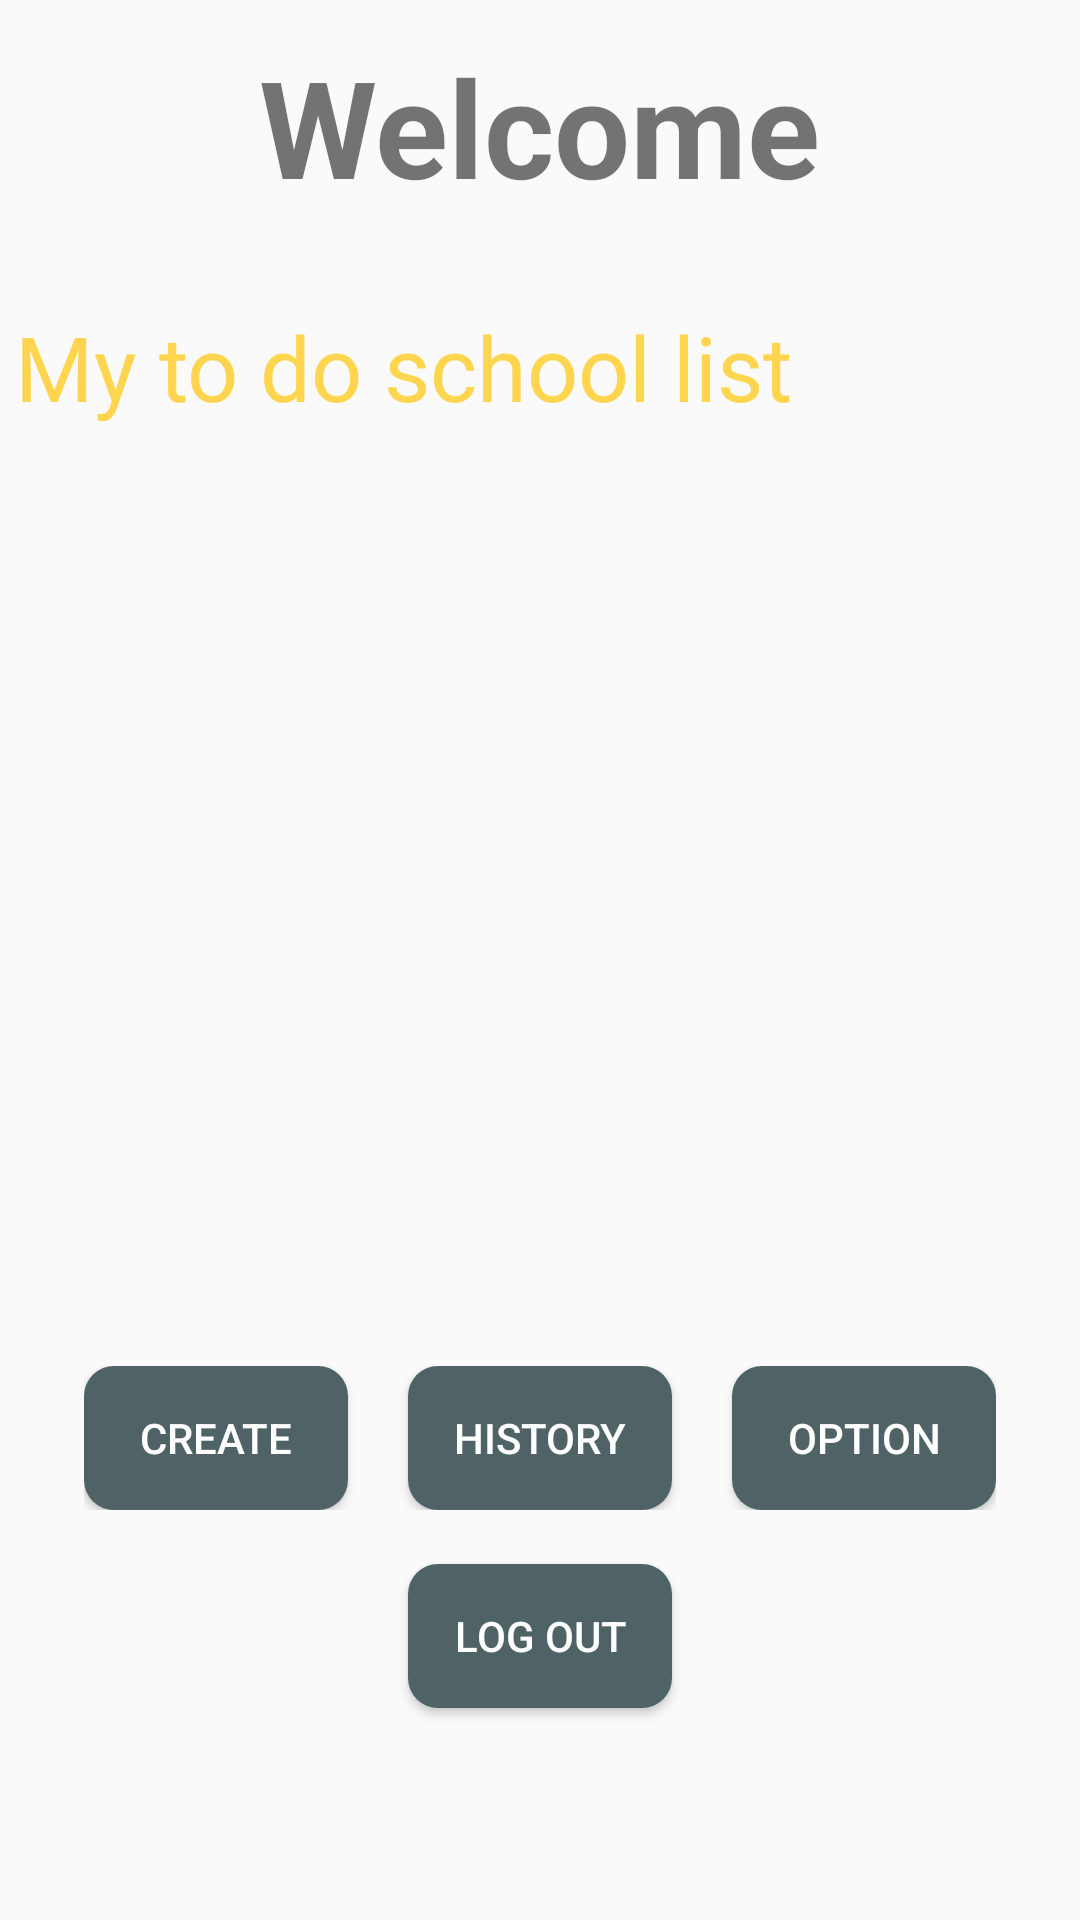

Here is an Android app screen rendered from its layout file. Give the layout XML and the strings, colors and styles it references.
<!-- AndroidManifest.xml: application theme AppTheme -->
<!-- res/layout/activity_to_do_home.xml -->
<?xml version="1.0" encoding="utf-8"?>
<LinearLayout xmlns:android="http://schemas.android.com/apk/res/android"
    xmlns:app="http://schemas.android.com/apk/res-auto"
    xmlns:tools="http://schemas.android.com/tools"
    android:layout_width="match_parent"
    android:layout_height="match_parent"
    android:gravity="center_horizontal"
    android:orientation="vertical"
    tools:context=".ToDoHome">

    <TextView
        android:id="@+id/textview1"
        android:layout_width="wrap_content"
        android:layout_height="wrap_content"
        android:layout_marginTop="12dp"
        android:text="Welcome"
        android:textSize="45sp"
        android:textStyle="bold" />

    <LinearLayout
        android:layout_width="wrap_content"
        android:layout_height="wrap_content"
        android:orientation="vertical">

    </LinearLayout>

    <TextView
        android:id="@+id/textview2"
        android:layout_width="match_parent"
        android:layout_height="wrap_content"
        android:layout_marginTop="30dp"
        android:layout_marginBottom="10dp"
        android:paddingLeft="5dp"
        android:text="@string/to_do_school_list"
        android:textColor="#FFD54F"
        android:textSize="30sp" />

    <ListView
        android:id="@+id/List_item1"
        android:layout_width="wrap_content"
        android:layout_height="268dp" />

    <LinearLayout
        android:layout_width="wrap_content"
        android:layout_height="wrap_content"
        android:layout_marginTop="35dp"
        android:orientation="horizontal"
        android:gravity="center_horizontal">

        <Button
            android:background="@drawable/list_btns"
            android:textColor="@android:color/background_light"
            android:id="@+id/button_create"
            android:layout_width="wrap_content"
            android:layout_height="wrap_content"
            android:onClick="btnCreate_Click"
            android:text="@string/create" />

        <Button
            android:background="@drawable/list_btns"
            android:textColor="@android:color/background_light"
            android:id="@+id/button_history"
            android:layout_width="wrap_content"
            android:layout_height="wrap_content"
            android:layout_marginLeft="20dp"
            android:onClick="btnCreate_Click2"
            android:text="@string/history" />

        <Button
            android:background="@drawable/list_btns"
            android:textColor="@android:color/background_light"
            android:id="@+id/button_option"
            android:layout_width="wrap_content"
            android:layout_height="wrap_content"
            android:layout_marginLeft="20dp"
            android:onClick="btnCreate_Click2"
            android:text="@string/option" />

    </LinearLayout>

    <Button
        android:layout_marginTop="18dp"
        android:id="@+id/button_loginH"
        android:layout_width="wrap_content"
        android:layout_height="wrap_content"
        android:background="@drawable/list_btns"
        android:onClick="btnCreate_Click2"
        android:text="@string/log_out"
        android:textColor="@android:color/background_light" />


</LinearLayout>
<!-- resources referenced by this layout -->
<resources>
  <!-- drawable list_btns (drawable) -->
  <?xml version="1.0" encoding="utf-8"?>
  <layer-list xmlns:android="http://schemas.android.com/apk/res/android">
  
      <item>
          <shape android:shape="rectangle">
              <solid android:color="#4F6367"/>
              <corners android:radius="10dp"/>
          </shape>
      </item>
  
  </layer-list>
  <string name="create">Create</string>
  <string name="history">History</string>
  <string name="log_out">Log out</string>
  <string name="option">Option</string>
  <string name="to_do_school_list">My to do school list</string>
  <style name="AppTheme" parent="Theme.AppCompat.Light.DarkActionBar">
          
          <item name="colorPrimary">#7A9E9F</item>
          <item name="colorPrimaryDark">@color/colorPrimaryDark</item>
          <item name="colorAccent">@color/colorAccent</item>
  
          <item name="primaryTitleColor">@color/primaryTitleColor</item>
      </style>
  <color name="colorPrimaryDark">#00574B</color>
  <color name="colorAccent">#D81B60</color>
  <color name="primaryTitleColor">#212121</color>
</resources>
